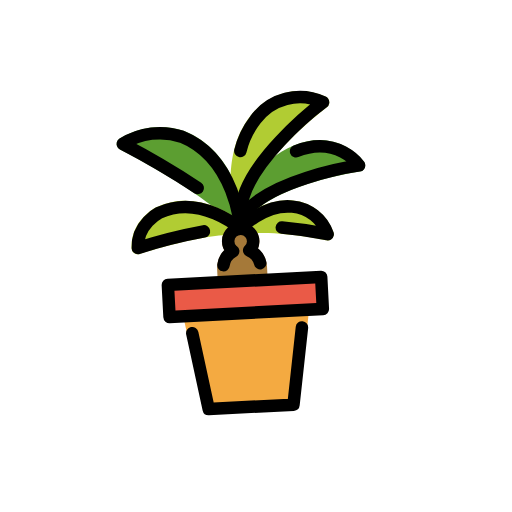
t = 0.00 s
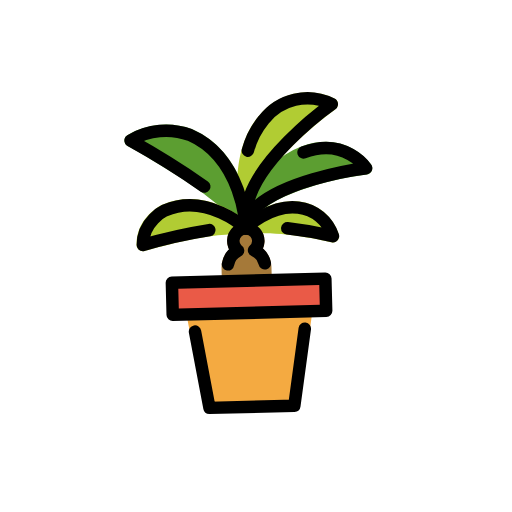
t = 0.48 s
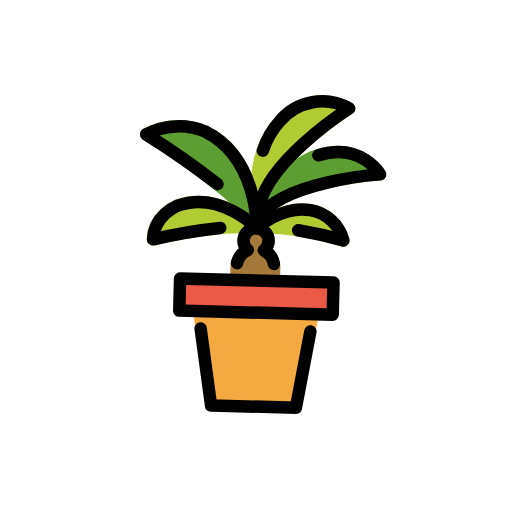
t = 1.43 s
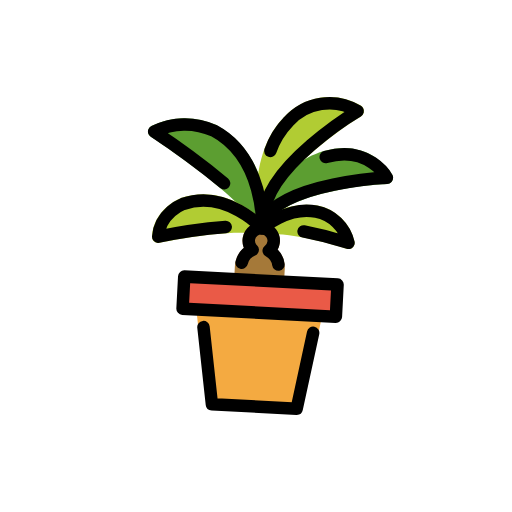
t = 1.90 s
t = 2.38 s: frame unchanged from t = 1.43 s, image omitted
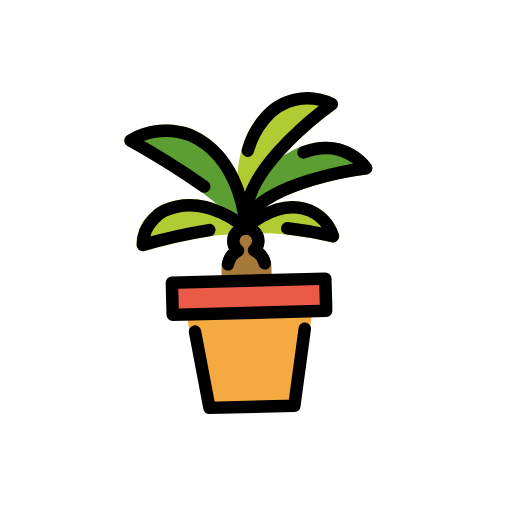
t = 3.33 s

The animated SVG that drew these frames (rendered in a browser with its animation timeline set to each time). Animation: 1 SMIL element (animateTransform=1); one cycle of 3.80 s, repeats indefinitely.

<?xml version='1.0' encoding='utf-8'?>
<svg xmlns="http://www.w3.org/2000/svg" id="emoji" viewBox="-5 -5 82 82" width="200" height="200" role="img">
  <title>OpenMoji: potted plant</title><g><g id="color">
    <rect x="38.9184" y="33.8117" rx="0.8031" ry="0.8031" width="3.3818" height="4.4162" fill="#fff" />
    <rect x="28.6385" y="33.6681" rx="0.8031" ry="0.8031" width="3.3818" height="4.4162" fill="#fff" />
    <path fill="#f4aa41" d="m42.2688,60.9583h-13.5936c-.4066-.0002-.7532-.2951-.8187-.6964l-2.4489-15.05c-.0735-.452.2334-.8779.6853-.9514.0002,0,.0005,0,.0007-.0001.4526-.0737,18.3067-.0745,18.7569,0,.452.0732.7592.4989.686.9509,0,.0002,0,.0004,0,.0006l-2.4488,15.05c-.0655.4014-.4121.6962-.8188.6964Z" />
    <path fill="#ea5a47" d="m47.7634,45.9079h-24.5828c-.4577.0002-.829-.3707-.8292-.8284v-5.1481c-.0002-.4577.3707-.829.8284-.8292h24.5836c.4577-.0003.829.3706.8293.8283v5.1481c.0003.4577-.3706.829-.8283.8293h-.001Z" />
    <path fill="#5c9e31" d="m35.2717,32.3523c-.4262-.0004-.8054-.2709-.9444-.6738-1.2588-3.6514-13.1757-11.21-17.6611-13.8144-.4777-.2772-.6402-.8891-.3631-1.3668.0866-.1492.2103-.2735.3592-.3608,3.188-1.8011,7.0204-2.0604,10.4219-.7051l.0175.0088c8.8291,4.1338,9.1612,15.4131,9.1709,15.8916.0101.4922-.3396.9185-.8242,1.0049-.0583.0105-.1174.0157-.1767.0156Z" />
    <path fill="#b1cc33" d="m50.0949,12.8416c.4594-.308.5821-.93.2742-1.3894-.0835-.1245-.1939-.2287-.323-.3049-4.1499-2.2053-9.2797-1.1726-12.2529,2.4668-4.8512,5.46-3.7389,14.053-3.4178,15.9636-2.3254-1.7177-7.0533-4.3196-12.3954-2.1746-.0127.0049-.0254.01-.0371.0156-.1719.0762-4.2041,1.9356-4.2608,6.3428-.0073.5519.4341,1.0053.986,1.0126.0047,0,.0093,0,.014,0,.0891,0,.1777-.0119.2637-.0351.1082-.0293,10.8372-2.9316,16.073-2.1958l.0163.0019.0123.0015c.0587.0045.1177.0038.1762-.0023.0408.0024.0818.0022.1226-.0007l.01-.0012.01-.0011c4.8706-.7582,13.4261,1.5561,13.5129,1.5795.086.0232.1746.035.2637.0351.5519.0003.9995-.4469.9998-.9988,0-.0766-.0087-.153-.0262-.2277-.8019-2.9072-3.2561-5.0589-6.2432-5.4736h-.0009c-2.6292-.2871-5.2731.3906-7.44,1.9071.174-7.4212,13.5253-16.4302,13.6626-16.5214Z" />
    <path fill="#5c9e31" d="m35.1935,31.323c-.5523-.0004-.9996-.4485-.9992-1.0008,0-.109.018-.2172.053-.3204.123-.3614,3.082-8.8575,10.2128-11.3184h0c7.4122-2.5606,11.0938,3.1465,11.1309,3.2041.2932.4684.1512,1.0858-.3172,1.3791-.1326.083-.2829.1338-.4388.1482-4.3261.4-16.1289,2.5069-18.7607,7.3828-.1746.3239-.513.5257-.8809.5254Zm9.5928-11.6943h0Z" />
    <path fill="#a57939" d="m31.19,39.1022v-1.32c.0045-1.1162.4746-2.1798,1.2969-2.9345-.1952-.4024-.2968-.8438-.2969-1.2911,0-1.6569,1.3431-3,3-3s3,1.3431,3,3c-.0001.4473-.1016.8887-.2968,1.2911.8224.7546,1.2925,1.8182,1.2968,2.9343v1.32l-8,.0002Z" />
  </g>
  <g id="line">
    <rect x="23.1806" y="39.9315" width="24.583" height="5.147" fill="none" stroke="#000" stroke-linecap="round" stroke-linejoin="round" stroke-width="2" />
    <polyline fill="none" stroke="#000" stroke-linecap="round" stroke-linejoin="round" stroke-width="2" points="26.678 47.853 28.675 60.129 42.269 60.129 44.266 47.853" />
    <path fill="none" stroke="#000" stroke-linecap="round" stroke-linejoin="round" stroke-width="2" d="m38.1376,37.2208c-.1831-.9379-.8014-1.7327-1.6655-2.1408.848-.7078.9617-1.969.2539-2.817-.7078-.848-1.969-.9617-2.817-.2539-.848.7078-.9617,1.969-.2539,2.817.0769.0921.1618.1771.2539.2539-.8673.4096-1.4869,1.2088-1.6674,2.1509" />
    <path fill="none" stroke="#000" stroke-linecap="round" stroke-linejoin="round" stroke-width="2" d="m41.8864,31.7085c2.453.3379,4.8835.8226,7.2784,1.4515-.7188-2.5052-2.8456-4.3522-5.4268-4.7128-4.4986-.7141-8.5255,3.1133-8.5255,3.1133" />
    <path fill="none" stroke="#000" stroke-linecap="round" stroke-linejoin="round" stroke-width="2" d="m35.2585,31.3474s-.2277-11.089-8.5947-15.0072c-3.108-1.2167-6.5975-.977-9.51.653,4.0046,2.3534,7.8824,4.9162,11.6173,7.6777" />
    <path fill="none" stroke="#000" stroke-linecap="round" stroke-linejoin="round" stroke-width="2" d="m35.1953,31.5564s-5.9594-5.9847-12.8388-3.2258c0,0-3.6211,1.6242-3.67,5.4432,3.5205-.9345,7.0981-1.639,10.71-2.1093" />
    <path fill="none" stroke="#000" stroke-linecap="round" stroke-linejoin="round" stroke-width="2" d="m35.2122,30.3226c3.4659-6.4211,19.5492-7.9037,19.5492-7.9037,0,0-3.2069-5.12-9.9567-2.7906" />
    <path fill="none" stroke="#000" stroke-linecap="round" stroke-linejoin="round" stroke-width="2" d="m35.4193,29.7723c-.304-8.1412,14.1129-17.7623,14.1129-17.7623-3.7338-1.9917-8.357-1.0382-10.9982,2.2682-1.2157,1.4059-2.1149,3.0568-2.6366,4.8407" />
  </g>
<animateTransform attributeName="transform" type="rotate" values="-3 36 65;3 36 65;-3 36 65" dur="3.8s" repeatCount="indefinite" /></g></svg>
